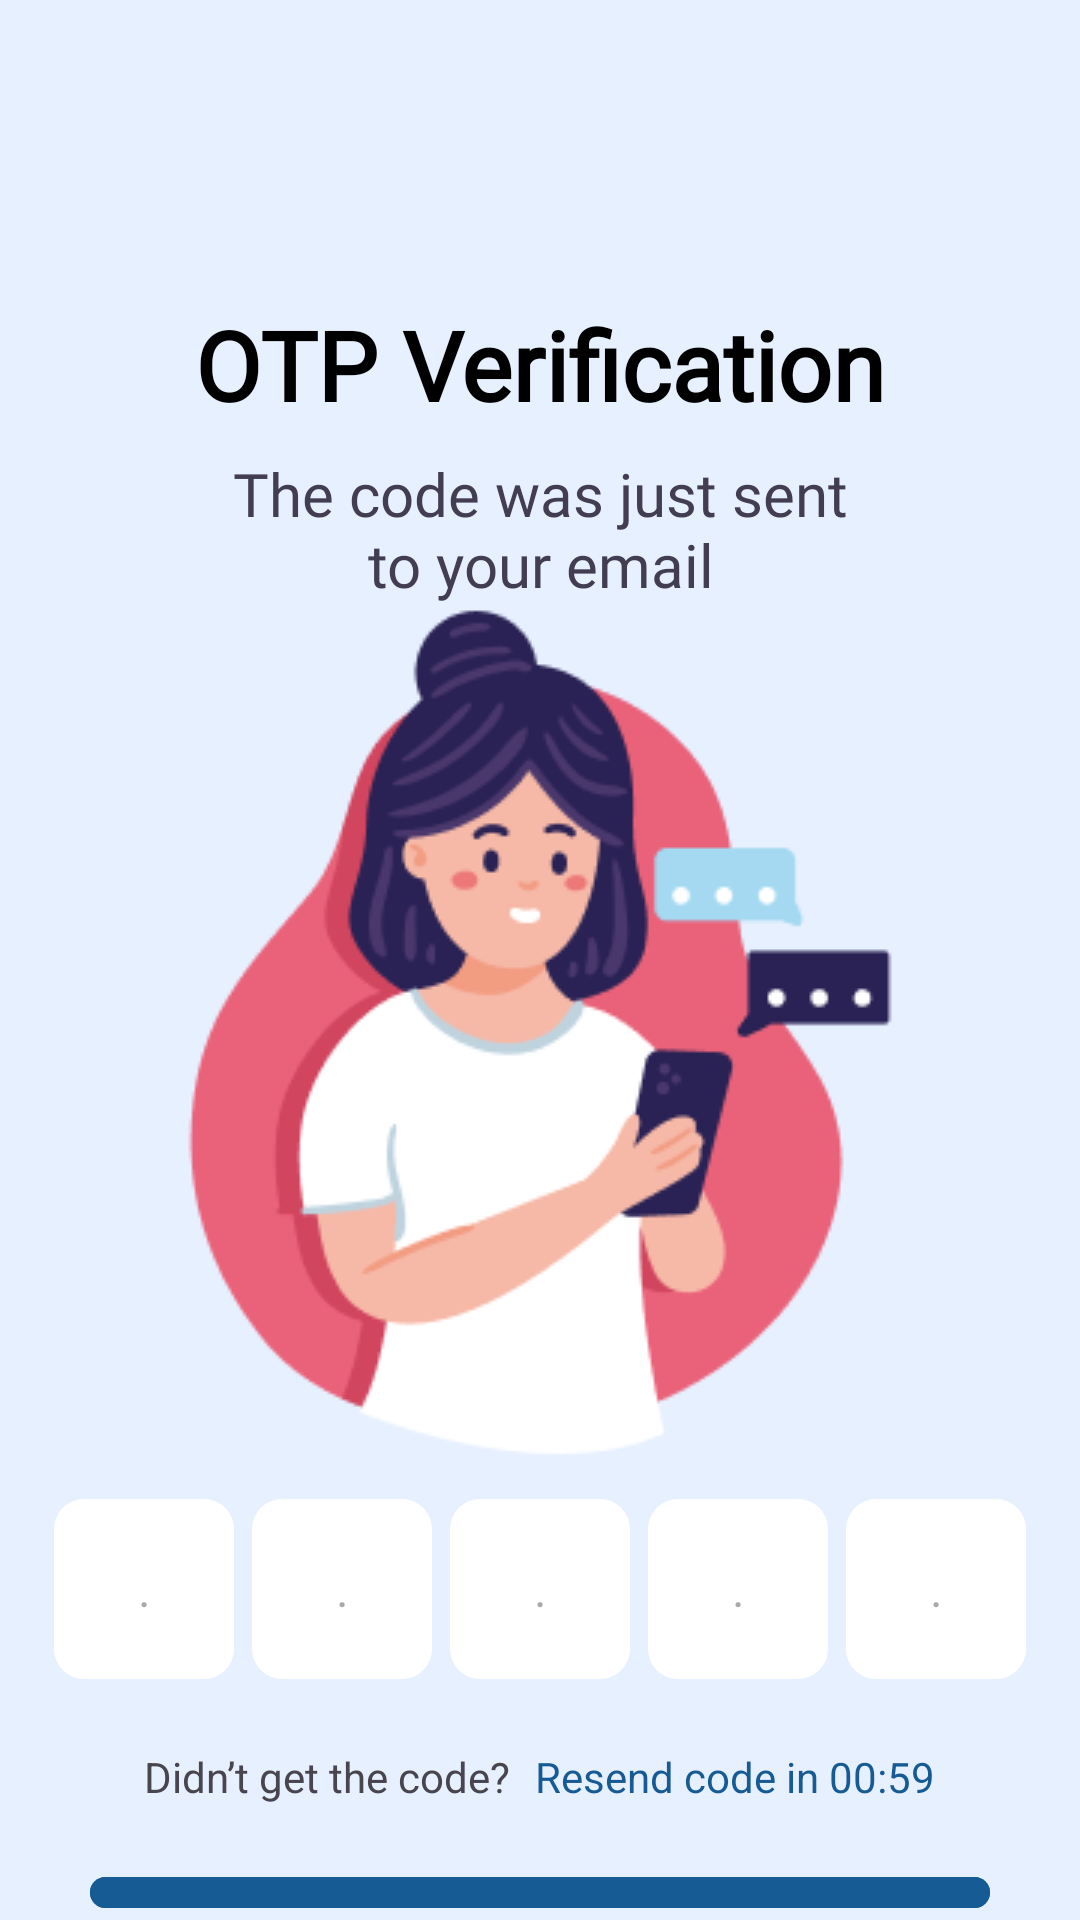

The Android layout XML behind this screen, and the referenced resources:
<!-- AndroidManifest.xml: application theme AppTheme -->
<!-- res/layout/fragment_otp.xml -->
<LinearLayout xmlns:android="http://schemas.android.com/apk/res/android"
    android:layout_width="match_parent"
    android:layout_height="match_parent"
    xmlns:app="http://schemas.android.com/apk/res-auto"
    android:background="@color/alice_blue"
    android:layout_marginTop="24dp"
    android:orientation="vertical"
    android:gravity="center_horizontal">

    <TextView
        style="@style/TextView.PoppinsNormal32spHeader"
        android:layout_width="wrap_content"
        android:layout_height="wrap_content"
        android:layout_marginTop="100dp"
        android:text="@string/otp_verification"
        android:textFontWeight="700" />

    <TextView
        style="@style/TextView.PoppinsNormal22spSubheader"
        android:layout_width="222dp"
        android:layout_height="wrap_content"
        android:layout_marginTop="8dp"
        android:gravity="center"
        android:text="@string/code_just_sent_to_your_email" />


    <ImageView
        android:id="@+id/imageView2"
        android:layout_width="match_parent"
        android:layout_height="wrap_content"
        android:src="@drawable/otp_verification" />

    <LinearLayout
        android:layout_width="match_parent"
        android:layout_height="wrap_content"
        android:orientation="horizontal"
        android:layout_marginTop="10dp"
        android:weightSum="5"
        android:gravity="center_horizontal">

        <EditText
            android:layout_width="60dp"
            android:layout_height="60dp"
            android:layout_margin="3dp"
            style="@style/EditTextCustomStyle"
            android:hint="@string/titik"
            android:gravity="center"/>

        <EditText
            android:layout_width="60dp"
            android:layout_height="60dp"
            android:layout_margin="3dp"
            style="@style/EditTextCustomStyle"
            android:hint="@string/titik"
            android:gravity="center"
            />

        <EditText
            android:layout_width="60dp"
            android:layout_height="60dp"
            android:layout_margin="3dp"
            style="@style/EditTextCustomStyle"
            android:hint="@string/titik"
            android:gravity="center"/>

        <EditText
            android:layout_width="60dp"
            android:layout_height="60dp"
            android:layout_margin="3dp"
            style="@style/EditTextCustomStyle"
            android:hint="@string/titik"
            android:gravity="center"/>

        <EditText
            android:layout_width="60dp"
            android:layout_height="60dp"
            android:layout_margin="3dp"
            style="@style/EditTextCustomStyle"
            android:hint="@string/titik"
            android:gravity="center"/>

    </LinearLayout>

    <LinearLayout
        android:layout_width="wrap_content"
        android:layout_height="wrap_content"
        android:orientation="horizontal"
        android:layout_gravity="center"
        android:layout_marginTop="20dp">

        <TextView
            android:layout_width="wrap_content"
            android:layout_height="wrap_content"
            android:text="@string/didn_t_get_the_code" />

        <TextView
            android:layout_width="wrap_content"
            android:layout_height="wrap_content"
            android:text="@string/resend_code_in_00_59"
            android:textColor="@color/ocean_blue"
            android:paddingStart="8dp"/>
    </LinearLayout>

    <com.google.android.material.button.MaterialButton
        android:layout_marginTop="20dp"
        android:layout_width="match_parent"
        android:layout_height="wrap_content"
        android:layout_marginHorizontal="30dp"
        android:backgroundTint="@color/ocean_blue"
        android:text="@string/verifiy"
        app:cornerRadius="12dp" />

</LinearLayout>
<!-- resources referenced by this layout -->
<resources>
  <color name="alice_blue">#E7F0FF</color>
  <color name="ocean_blue">#165B94</color>
  <!-- drawable otp_verification: png bitmap (drawable, 18826 bytes) -->
  <string name="code_just_sent_to_your_email">The code was just sent to your email</string>
  <string name="didn_t_get_the_code">Didn’t get the code?</string>
  <string name="otp_verification">OTP Verification</string>
  <string name="resend_code_in_00_59">Resend code in 00:59</string>
  <string name="titik">.</string>
  <string name="verifiy">Verify</string>
  <style name="EditTextCustomStyle">
          <item name="android:paddingStart">16dp</item>
          <item name="android:paddingEnd">16dp</item>
          <item name="android:paddingTop">12dp</item>
          <item name="android:paddingBottom">12dp</item>
          <item name="android:layout_marginHorizontal">30dp</item>
          <item name="android:background">@drawable/rounded_border</item>
          <item name="android:minHeight">48dp</item>
          <item name="android:fontFamily">@font/poppins_regular</item>
          <item name="android:textColor">@color/black</item>
          <item name="android:textSize">16sp</item>
      </style>
  <style name="TextView.PoppinsNormal22spSubheader">
          <item name="android:fontFamily">@font/poppins_regular</item>
          <item name="android:textColor">@color/gray</item>
          <item name="android:textSize">20sp</item>
      </style>
  <style name="TextView.PoppinsNormal32spHeader">
          <item name="android:fontFamily">@font/poppins_regular</item>
          <item name="android:textColor">@color/black</item>
          <item name="android:textSize">32sp</item>
      </style>
  <style name="AppTheme" parent="Theme.Material3.Light.NoActionBar">
          <item name="android:windowBackground">@color/alice_blue</item>
          <item name="android:statusBarColor">@color/ocean_blue</item>
          <item name="android:windowIsTranslucent">true</item>
      </style>
  <!-- drawable rounded_border (drawable) -->
  <shape xmlns:android="http://schemas.android.com/apk/res/android">
      <solid android:color="@android:color/white"/>
      <corners android:radius="10dp"/>
  </shape>
  <color name="black">#FF000000</color>
  <color name="gray">#433D52</color>
</resources>
